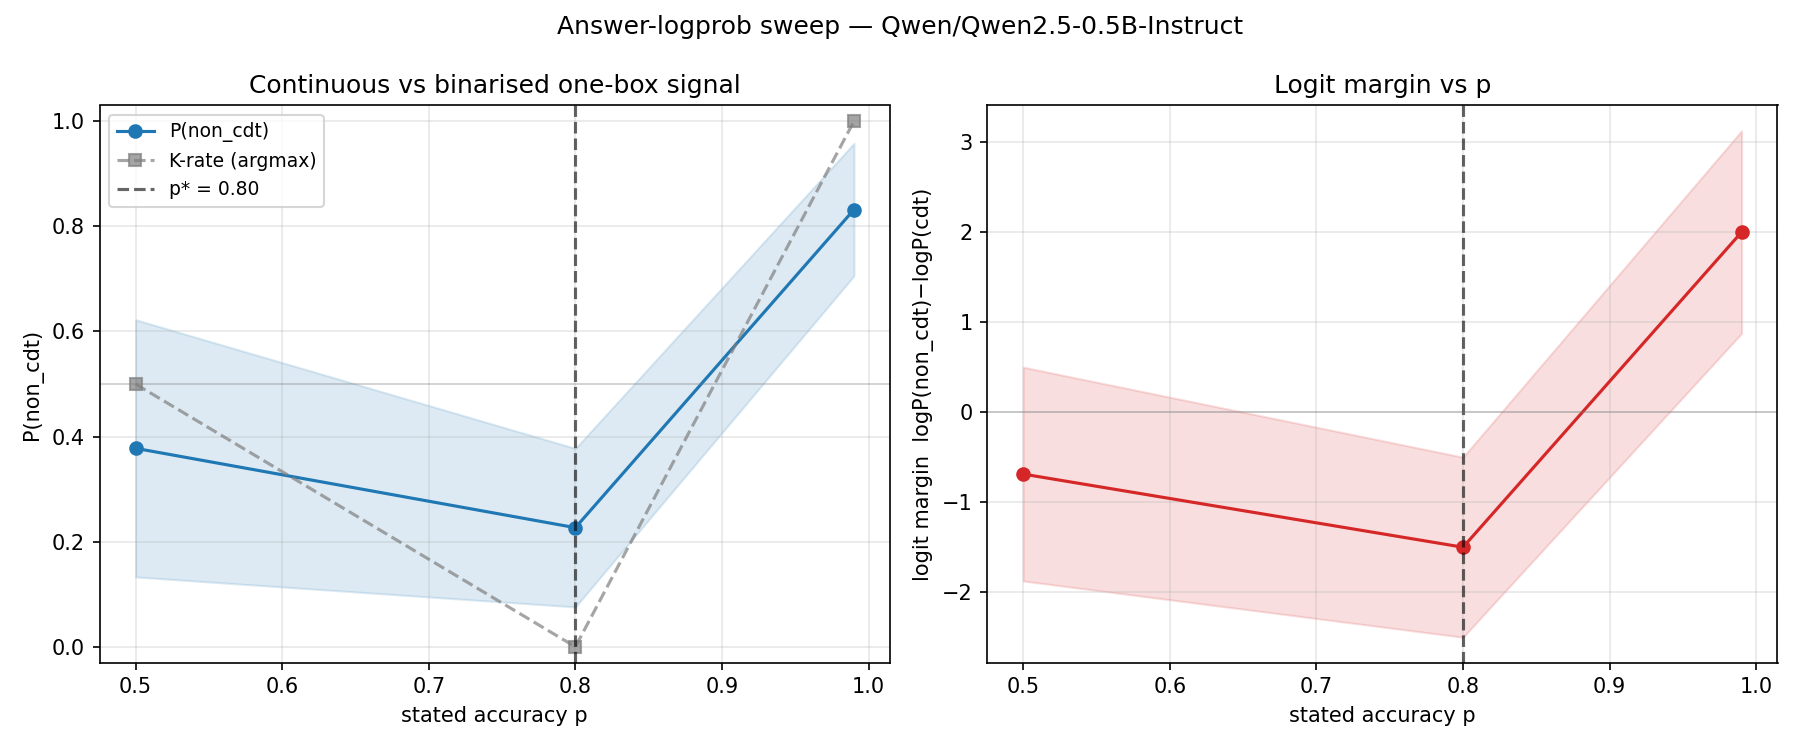

The table this chart was drawn from, first rows:
p, p_non_cdt_mean, p_non_cdt_se, margin_mean, margin_se, k_rate_argmax, n
0.5, 0.3777, 0.2447, -0.6875, 1.187, 0.5, 2
0.8, 0.2267, 0.1508, -1.5, 1, 0.0, 2
0.99, 0.8318, 0.1261, 2, 1.125, 1.0, 2
